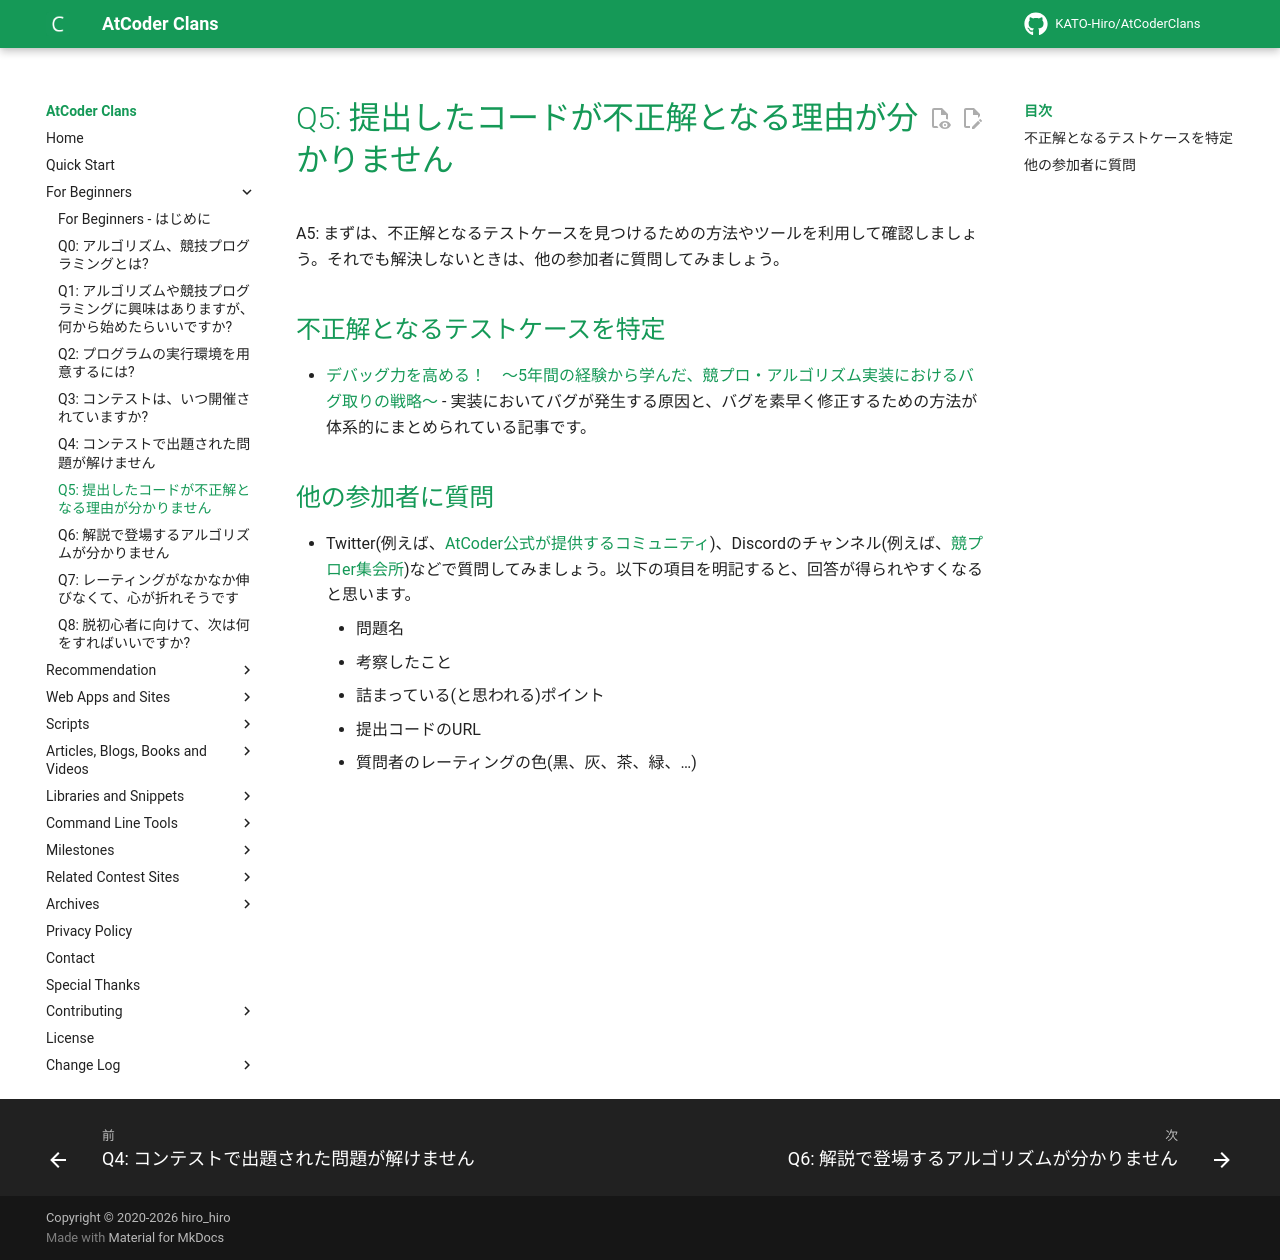

repository: KATO-Hiro/AtCoderClans · page: for_beginners/question5/index.html · generator: mkdocs

---
title: "Q5: 提出したコードが不正解となる理由が分かりません"
---

A5: まずは、不正解となるテストケースを見つけるための方法やツールを利用して確認しましょう。それでも解決しないときは、他の参加者に質問してみましょう。

## 不正解となるテストケースを特定

- [デバッグ力を高める！　～5年間の経験から学んだ、競プロ・アルゴリズム実装におけるバグ取りの戦略～](https://qiita.com/e869120/items/8be6521e72025d7b2a13) - 実装においてバグが発生する原因と、バグを素早く修正するための方法が体系的にまとめられている記事です。

## 他の参加者に質問

- Twitter(例えば、[AtCoder公式が提供するコミュニティ](https://twitter.com/atcoder/status/1502641775609249793))、Discordのチャンネル(例えば、[競プロer集会所](http://discord.gg/2xCjYvK))などで質問してみましょう。以下の項目を明記すると、回答が得られやすくなると思います。
    - 問題名
    - 考察したこと
    - 詰まっている(と思われる)ポイント
    - 提出コードのURL
    - 質問者のレーティングの色(黒、灰、茶、緑、…)
